Dataset: dataset (GitHub, arifnurrhmnn/Dataset-Motif-Batik). Classes: kawung, megamendung, parang, sidomukti, truntum.

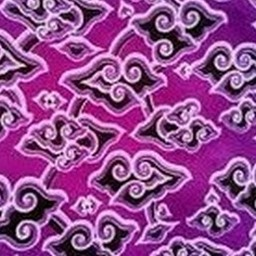
Label: megamendung

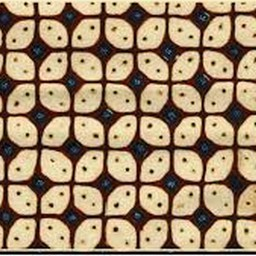
Label: kawung

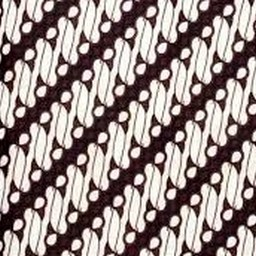
Label: parang

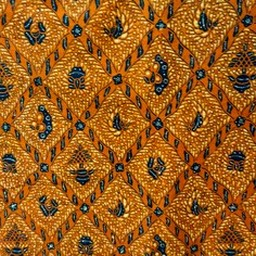
Label: sidomukti

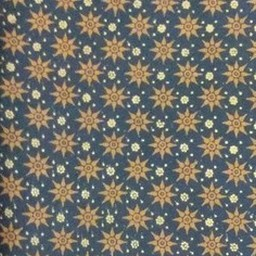
Label: truntum

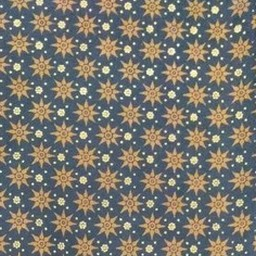
Label: truntum
